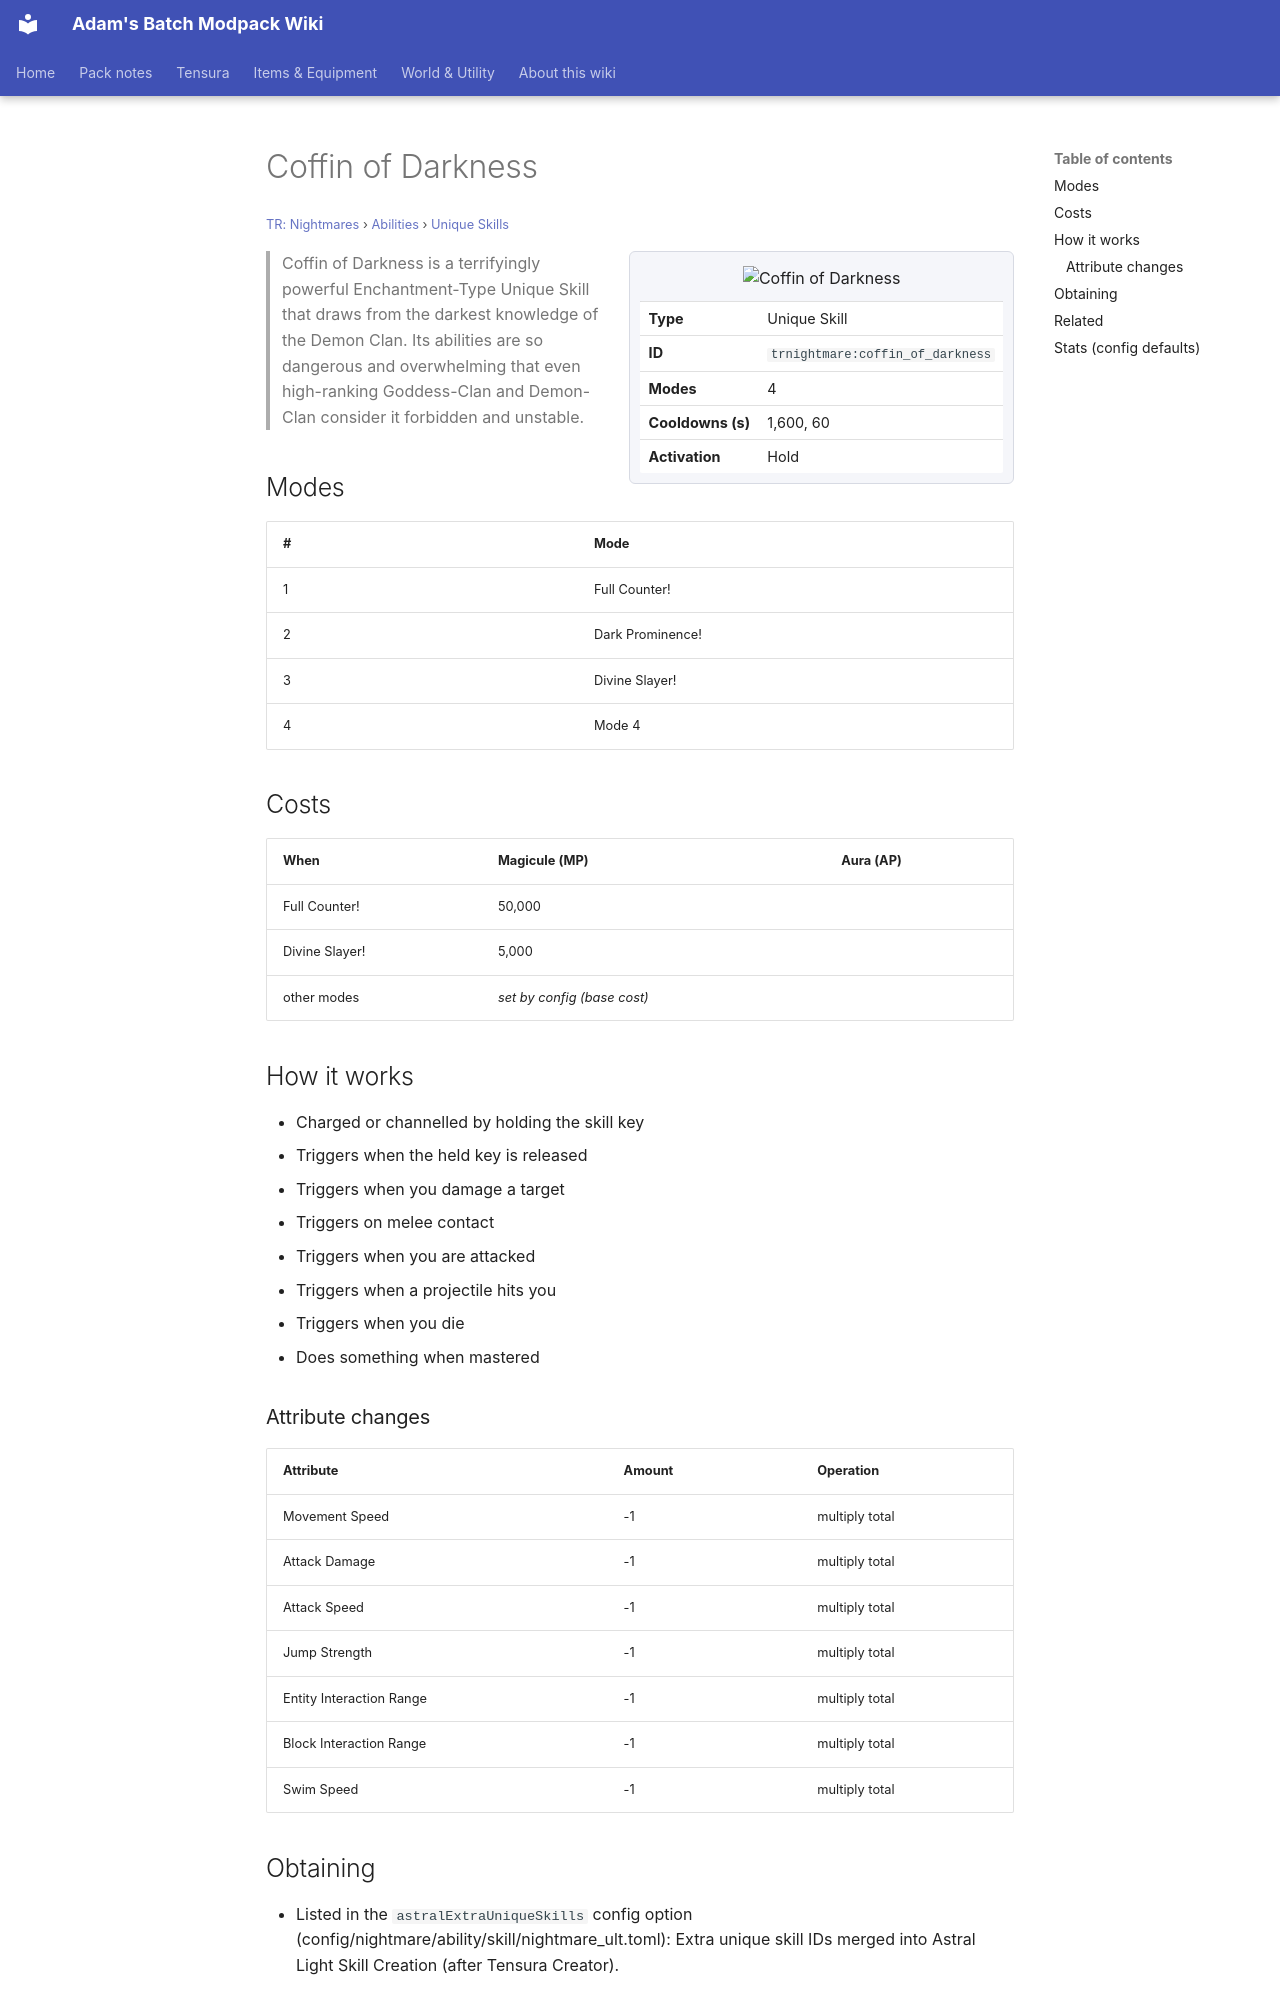

repository: Proteus-Nell/Adams-Batch-MC-Modpack-Wiki · page: tr-nightmares/abilities/unique-skills/coffin-of-darkness/index.html · generator: mkdocs

# Coffin of Darkness

<small>[TR: Nightmares](../../index.md) &rsaquo; [Abilities](../index.md) &rsaquo; [Unique Skills](index.md)</small>

<div class="infobox" markdown>

![Coffin of Darkness](../../../assets/icons/trnightmare/skill/coffin_of_darkness.png)

| | |
|---|---|
| **Type** | Unique Skill |
| **ID** | `trnightmare:coffin_of_darkness` |
| **Modes** | 4 |
| **Cooldowns (s)** | 1,600, 60 |
| **Activation** | Hold |

</div>

> Coffin of Darkness is a terrifyingly powerful Enchantment-Type Unique Skill that draws from the darkest knowledge of the Demon Clan. Its abilities are so dangerous and overwhelming that even high-ranking Goddess-Clan and Demon-Clan consider it forbidden and unstable.

## Modes

| # | Mode |
|---|---|
| 1 | Full Counter! |
| 2 | Dark Prominence! |
| 3 | Divine Slayer! |
| 4 | Mode 4 |

## Costs

| When | Magicule (MP) | Aura (AP) |
|---|---|---|
| Full Counter! | 50,000 |  |
| Divine Slayer! | 5,000 |  |
| other modes | *set by config (base cost)* |  |

## How it works

- Charged or channelled by holding the skill key
- Triggers when the held key is released
- Triggers when you damage a target
- Triggers on melee contact
- Triggers when you are attacked
- Triggers when a projectile hits you
- Triggers when you die
- Does something when mastered

### Attribute changes

| Attribute | Amount | Operation |
|---|---|---|
| Movement Speed | -1 | multiply total |
| Attack Damage | -1 | multiply total |
| Attack Speed | -1 | multiply total |
| Jump Strength | -1 | multiply total |
| Entity Interaction Range | -1 | multiply total |
| Block Interaction Range | -1 | multiply total |
| Swim Speed | -1 | multiply total |

## Obtaining

- Listed in the `astralExtraUniqueSkills` config option (config/nightmare/ability/skill/nightmare_ult.toml): Extra unique skill IDs merged into Astral Light Skill Creation (after Tensura Creator).

## Related

- **Related skills:** [Black Flame](../../../tensura-reincarnated/abilities/extra-skills/black-flame.md)
- **Effects:** [Assault Moded](../../effects/assault-moded.md), [Demon Burned](../../effects/demon-burned.md)
